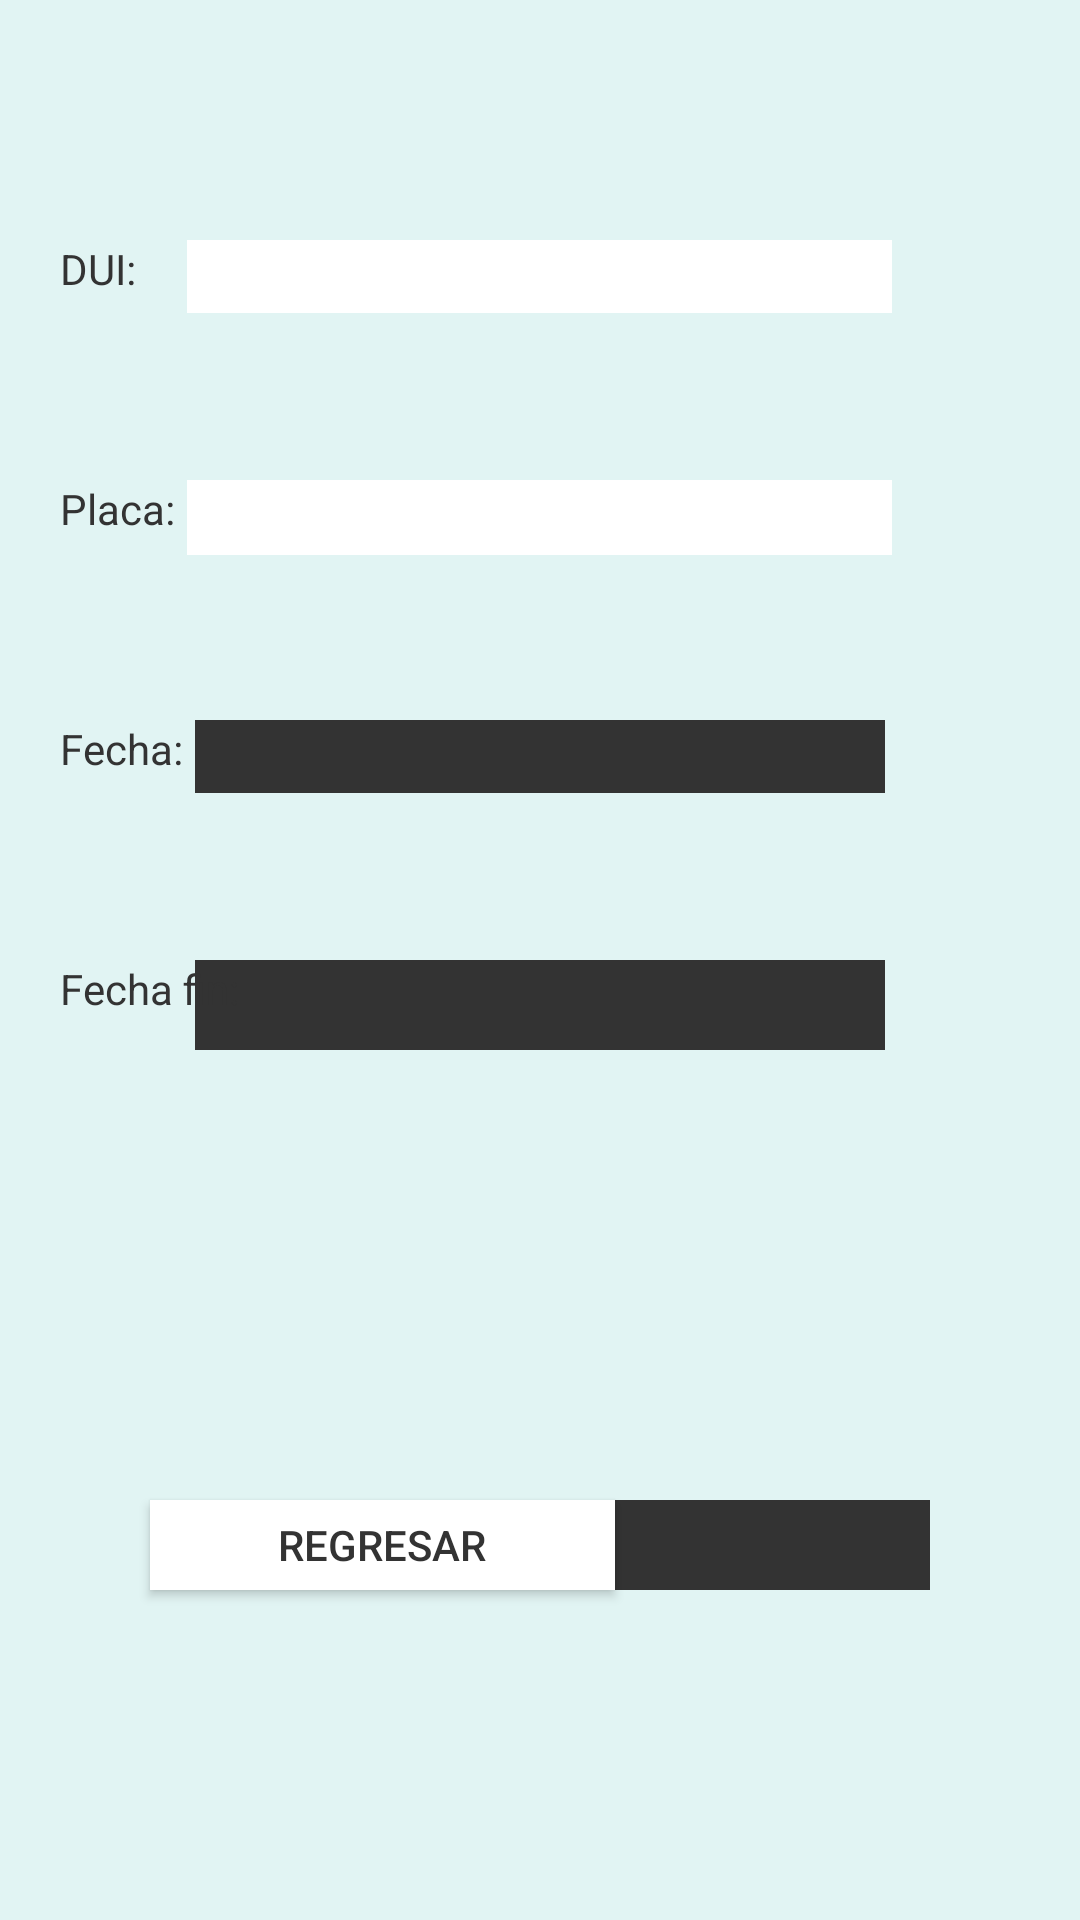

Write the Android layout XML for this screen, with the resource values it uses.
<!-- AndroidManifest.xml: application theme Theme.AppCompat.NoActionBar -->
<!-- res/layout/fragment_add_alq_.xml -->
<?xml version="1.0" encoding="utf-8"?>
<FrameLayout xmlns:android="http://schemas.android.com/apk/res/android"
    xmlns:app="http://schemas.android.com/apk/res-auto"
    xmlns:tools="http://schemas.android.com/tools"
    android:layout_width="match_parent"
    android:layout_height="match_parent"
    tools:context=".add_alq_Fragment"
    android:background="@color/bgColor">

    <EditText
        android:id="@+id/placaVehAlq"
        android:layout_width="235dp"
        android:layout_height="25dp"
        android:textColor="@color/black"
        android:layout_marginTop="160dp"
        android:layout_gravity="center_horizontal"
        android:background="@color/white"
        android:ems="10"
        />

    <EditText
        android:id="@+id/clienteDuiAlq"
        android:layout_width="235dp"
        android:layout_height="wrap_content"
        android:textColor="@color/black"
        android:layout_gravity="center_horizontal"
        android:layout_marginTop="80dp"
        android:background="@color/icColor"
        android:ems="10" />

    <ImageButton
        android:id="@+id/imageBtnAdd"
        android:layout_width="155dp"
        android:layout_height="30dp"
        android:layout_gravity="end"
        android:layout_marginTop="500dp"
        android:layout_marginRight="50sp"
        android:background="@color/btnColor"
        android:src="@drawable/ic_baseline_save_24"
        app:tint="@color/white" />

    <Button
        android:id="@+id/btnBck4"
        android:layout_width="155dp"
        android:layout_height="30dp"
        android:layout_gravity="start"
        android:layout_marginLeft="50sp"
        android:layout_marginTop="500dp"
        android:background="@color/white"
        android:textColor="@color/btnColor"
        android:text="Regresar"
        />

    <EditText
        android:id="@+id/addDateIn"
        android:layout_width="230dp"
        android:layout_height="wrap_content"
        android:layout_gravity="center|top"
        android:layout_marginTop="240dp"
        android:background="@color/btnColor"
        android:clickable="true"
        android:ems="10"
        android:focusable="false"
        android:inputType="date"
        android:textColor="@color/white" />

    <EditText
        android:id="@+id/addDateFin"
        android:layout_width="230dp"
        android:layout_height="30dp"
        android:textColor="@color/white"
        android:background="@color/btnColor"
        android:layout_gravity="center|top"
        android:layout_marginTop="320dp"
        android:ems="10"
        android:inputType="date"
        android:focusable="false"
        android:clickable="true"
        />

    <TextView
        android:id="@+id/textView4"
        android:layout_width="wrap_content"
        android:layout_height="wrap_content"
        android:textColor="@color/btnColor"
        android:layout_marginTop="160dp"
        android:layout_marginLeft="20sp"
        android:layout_gravity="start"
        android:gravity="start"
        android:text="Placa: " />

    <TextView
        android:id="@+id/textView5"
        android:layout_width="wrap_content"
        android:layout_height="wrap_content"
        android:layout_gravity="start"
        android:layout_marginLeft="20sp"
        android:layout_marginTop="80dp"
        android:text="DUI: "
        android:textColor="@color/btnColor" />

    <TextView
        android:id="@+id/textView6"
        android:layout_width="wrap_content"
        android:layout_height="wrap_content"
        android:textColor="@color/btnColor"
        android:layout_marginTop="240dp"
        android:layout_marginLeft="20sp"
        android:layout_gravity="start"
        android:text="Fecha: " />

    <TextView
        android:id="@+id/textView7"
        android:layout_width="wrap_content"
        android:layout_height="wrap_content"
        android:textColor="@color/btnColor"
        android:layout_marginTop="320dp"
        android:layout_marginLeft="20sp"
        android:layout_gravity="start"
        android:text="Fecha fin: "/>

</FrameLayout>
<!-- resources referenced by this layout -->
<resources>
  <color name="bgColor">#E1F4F3</color>
  <color name="black">#FF000000</color>
  <color name="btnColor">#333333</color>
  <color name="icColor">#FFFFFF</color>
  <color name="white">#FFFFFFFF</color>
</resources>
